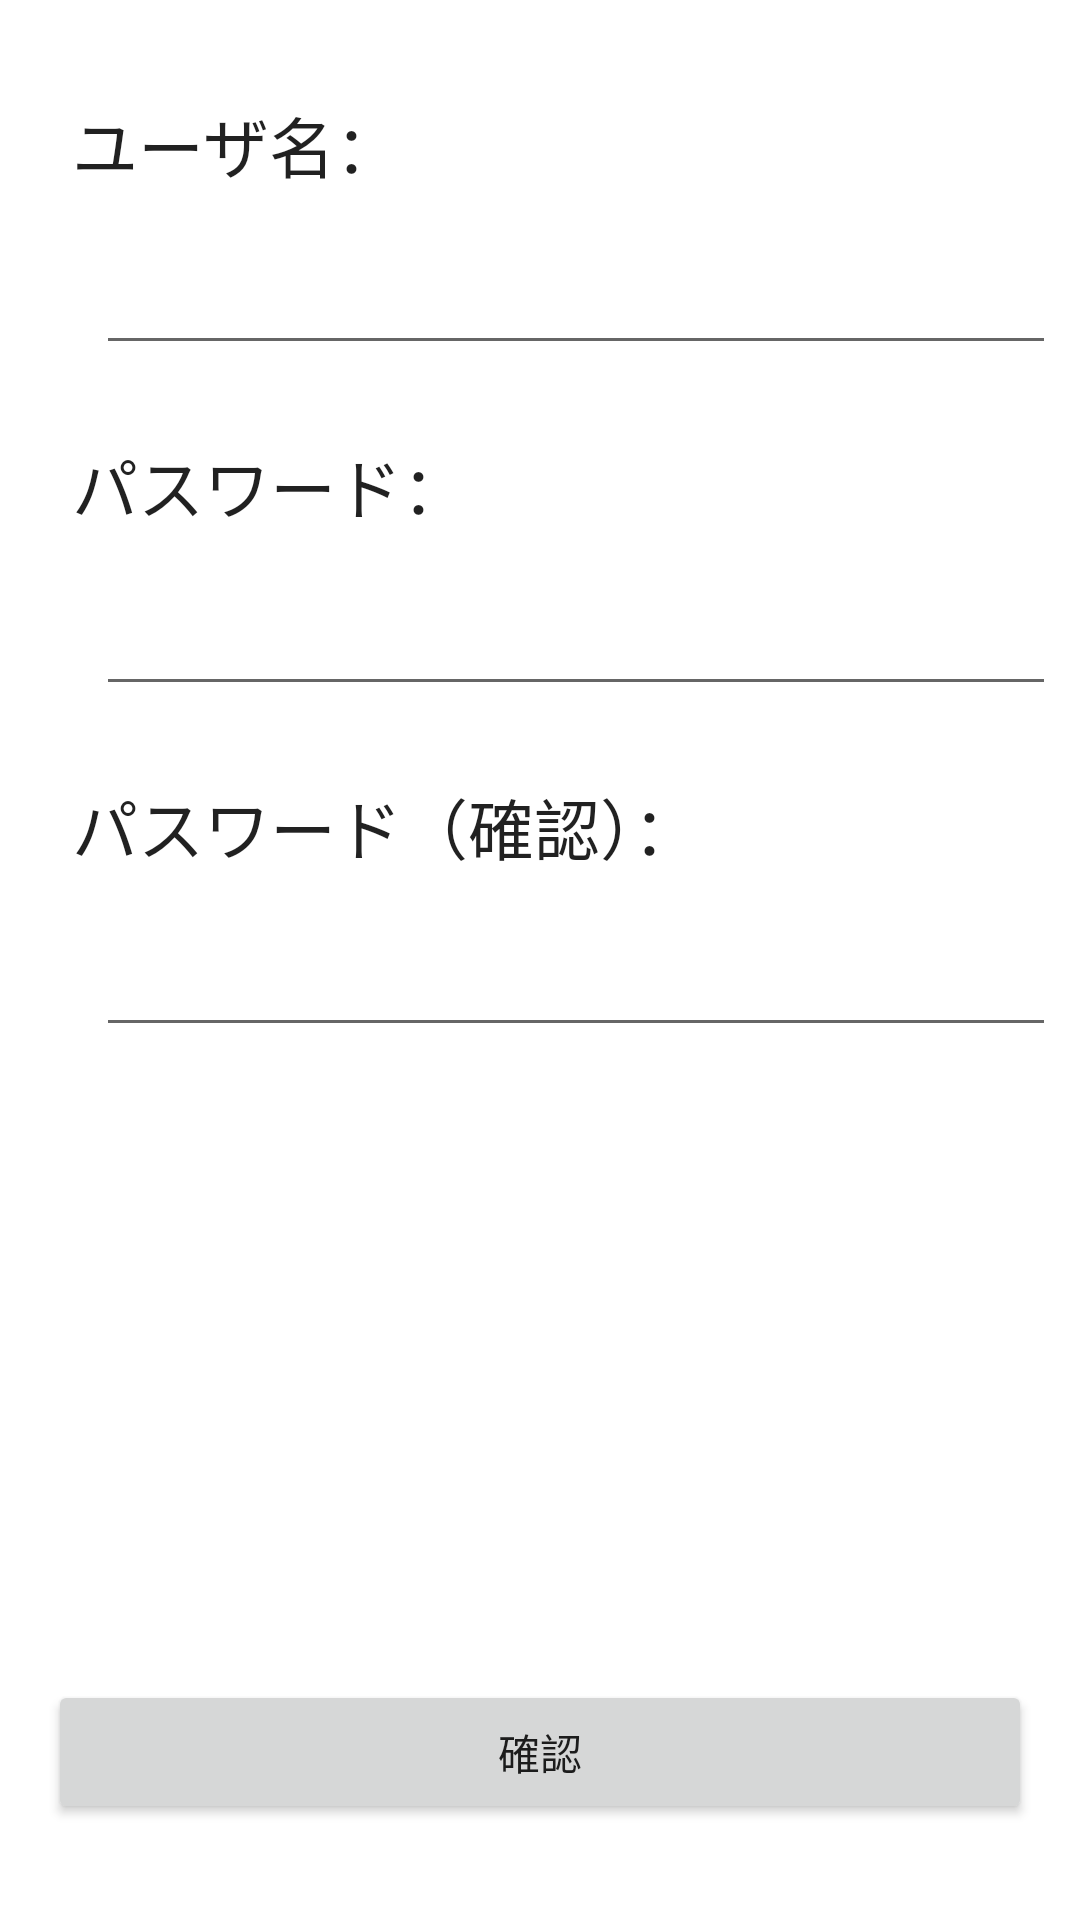

Write the Android layout XML for this screen, with the resource values it uses.
<!-- AndroidManifest.xml: application theme Theme.NavigationComponentRegisterUser -->
<!-- res/layout/fragment_input_new_user.xml -->
<?xml version="1.0" encoding="utf-8"?>
<androidx.constraintlayout.widget.ConstraintLayout xmlns:android="http://schemas.android.com/apk/res/android"
    xmlns:app="http://schemas.android.com/apk/res-auto"
    xmlns:tools="http://schemas.android.com/tools"
    android:layout_width="match_parent"
    android:layout_height="match_parent"
    tools:context=".InputNewUserFragment" >

    <TextView
        android:id="@+id/textView"
        android:layout_width="0dp"
        android:layout_height="wrap_content"
        android:layout_marginStart="24dp"
        android:layout_marginTop="32dp"
        android:layout_marginEnd="24dp"
        android:text="ユーザ名："
        android:textAppearance="@style/TextAppearance.AppCompat.Large"
        app:layout_constraintEnd_toEndOf="parent"
        app:layout_constraintStart_toStartOf="parent"
        app:layout_constraintTop_toTopOf="parent" />

    <EditText
        android:id="@+id/edit_user_name"
        android:layout_width="0dp"
        android:layout_height="wrap_content"
        android:layout_marginStart="32dp"
        android:layout_marginTop="16dp"
        android:layout_marginEnd="8dp"
        android:ems="10"
        android:inputType="textPersonName"
        app:layout_constraintEnd_toEndOf="parent"
        app:layout_constraintStart_toStartOf="parent"
        app:layout_constraintTop_toBottomOf="@+id/textView" />

    <TextView
        android:id="@+id/textView2"
        android:layout_width="0dp"
        android:layout_height="wrap_content"
        android:layout_marginTop="24dp"
        android:text="パスワード："
        android:textAppearance="@style/TextAppearance.AppCompat.Large"
        app:layout_constraintEnd_toEndOf="@+id/textView"
        app:layout_constraintStart_toStartOf="@+id/textView"
        app:layout_constraintTop_toBottomOf="@+id/edit_user_name" />

    <EditText
        android:id="@+id/edit_password"
        android:layout_width="0dp"
        android:layout_height="wrap_content"
        android:layout_marginTop="16dp"
        android:ems="10"
        android:inputType="textPassword"
        app:layout_constraintEnd_toEndOf="@+id/edit_user_name"
        app:layout_constraintStart_toStartOf="@+id/edit_user_name"
        app:layout_constraintTop_toBottomOf="@+id/textView2" />

    <TextView
        android:id="@+id/textView3"
        android:layout_width="0dp"
        android:layout_height="wrap_content"
        android:layout_marginTop="24dp"
        android:text="パスワード（確認）："
        android:textAppearance="@style/TextAppearance.AppCompat.Large"
        app:layout_constraintEnd_toEndOf="@+id/textView2"
        app:layout_constraintStart_toStartOf="@+id/textView2"
        app:layout_constraintTop_toBottomOf="@+id/edit_password" />

    <EditText
        android:id="@+id/edit_confirmation_password"
        android:layout_width="0dp"
        android:layout_height="wrap_content"
        android:layout_marginTop="16dp"
        android:ems="10"
        android:inputType="textPassword"
        app:layout_constraintEnd_toEndOf="@+id/edit_password"
        app:layout_constraintStart_toStartOf="@+id/edit_password"
        app:layout_constraintTop_toBottomOf="@+id/textView3" />

    <Button
        android:id="@+id/btn_register"
        android:layout_width="0dp"
        android:layout_height="wrap_content"
        android:layout_marginStart="16dp"
        android:layout_marginTop="16dp"
        android:layout_marginEnd="16dp"
        android:layout_marginBottom="32dp"
        android:text="確認"
        app:layout_constraintBottom_toBottomOf="parent"
        app:layout_constraintEnd_toEndOf="parent"
        app:layout_constraintHorizontal_bias="1.0"
        app:layout_constraintStart_toStartOf="parent"
        app:layout_constraintTop_toBottomOf="@+id/edit_confirmation_password"
        app:layout_constraintVertical_bias="1.0" />
</androidx.constraintlayout.widget.ConstraintLayout>
<!-- resources referenced by this layout -->
<resources>
  <style name="Theme.NavigationComponentRegisterUser" parent="Theme.MaterialComponents.DayNight.DarkActionBar">
          
          <item name="colorPrimary">@color/purple_500</item>
          <item name="colorPrimaryVariant">@color/purple_700</item>
          <item name="colorOnPrimary">@color/white</item>
          
          <item name="colorSecondary">@color/teal_200</item>
          <item name="colorSecondaryVariant">@color/teal_700</item>
          <item name="colorOnSecondary">@color/black</item>
          
          <item name="android:statusBarColor" tools:targetApi="l">?attr/colorPrimaryVariant</item>
          
      </style>
  <!-- not gathered from this repository: default colours our renderer supplied (Android Studio template values) -->
  <color name="purple_500">#FF6200EE</color>
  <color name="purple_700">#FF3700B3</color>
  <color name="teal_200">#FF03DAC5</color>
  <color name="teal_700">#FF018786</color>
  <color name="black">#FF000000</color>
  <color name="white">#FFFFFFFF</color>
</resources>
